Run: headless pygame with SDL's dummy video driver; simulated clock (each Clock.tick advances the game by its frame time, no real sleeping); random seed 0; keys injected as events and as key.get_pressed() state; no mouse input.
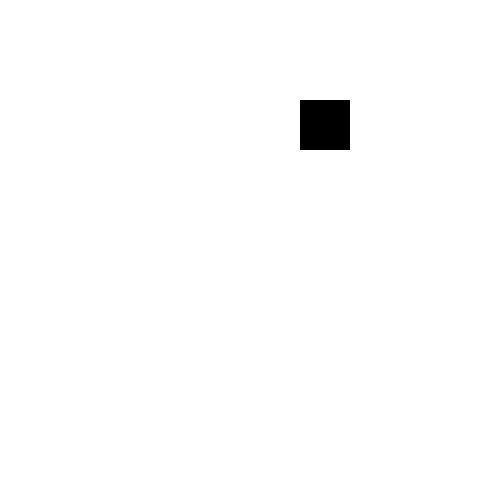
Frame 1 of 4 · flips 1–60 · no input
Frame 2 of 4 · flips 61–180 · tapped SPACE, RETURN · held RIGHT (→), D · screen unchanged from frame 1, image omitted
Frame 3 of 4 · flips 181–300 · held DOWN (↓), S · screen unchanged from frame 2, image omitted
Frame 4 of 4 · flips 301–420 · held LEFT (←), A, UP (↑), W · screen unchanged from frame 3, image omitted

The pygame program that drew these frames:

####################################################
# An attempt to explore the capabilities of pyGame #
# for pyweek									   #
####################################################

import pygame, sys, random
from pygame.locals import *

# set up pygame
pygame.init()
mainClock = pygame.time.Clock()

# set up the window
WINDOWWIDTH = 500
WINDOWHEIGHT = 500
windowSurface = pygame.display.set_mode((WINDOWWIDTH, WINDOWHEIGHT), 0, 32)
pygame.display.set_caption('Mattvader')



class ColorPicker:
    """Docs, docs, docs"""

    # set up the colors
    BLACK = (0,0,0)
    LIGHT_BLACK = (50,50,50)
    GREY = (200,200,200)
    WHITE = (255,255,255)

    def __init__(self):
        self.data = []

colorpicker = ColorPicker()

    
def player():
    PLAYER = pygame.Rect(300,100,50,50)
    pygame.draw.rect(windowSurface, colorpicker.BLACK, PLAYER)
    	
# main game loop
while True:
    for event in pygame.event.get():
        if event.type == QUIT:
            pygame.quit()
            sys.exit()

    windowSurface.fill(colorpicker.WHITE)

    player()

    pygame.display.update()
    mainClock.tick(40)
